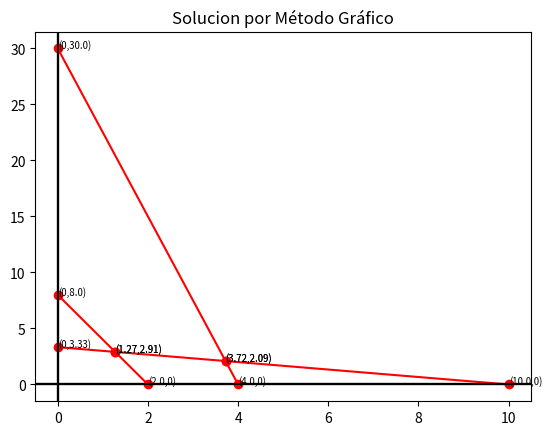

This figure's Python source:
#importación de Librerías
from pylab import *
import numpy as np
import matplotlib.pyplot as plt 
#dibujamos los límites del plano cartesiano
plt.axhline(0,color="black")
plt.axvline(0,color="black")
zA =4
zB=2
b=0 #bandera del array para la cuenta 
parejas=[]
ecuaciones =[]
constantes=[]
color = "b"
rango =3
#matriz que tendrá las variables de decisión y las restricciones
matriz = np.matrix([[5,15,50],[20,5,40],[15,2,60]] ) #matriz de 3xn donde se almacenan las restricciones
for i in range(rango): #range(n) donde n son las restricciones 
    tpx=0
    tpy=0
    xx1=-1
    yy1=-1
    bipx=-1
    bipy=-1
    if(matriz[i,0]==0): #en caso tengamos una f(x)=n
        temp = matriz[i,2]/matriz[i,1] #temp dividirá los valores para las gráficas
        parejas.append('10')
        hlines(y=temp,xmin=0,xmax=10,color="b")  #como f(x)=n es una linea vertical u horizontal dibujamos la línea
        xplot=[0,0]#establecemos X y Y como parejas cartesianas
        tpx=temp
        bipx=1 #bandera para puntos de intersección
        constantes.append(str(tpx))
        
    else:
        x=matriz[i,2]/matriz[i,0] #aquí si no se cumple nada de lo anterior dividimos normalmente 
        parejas.append(str(x))
        xplot=[x,0]#establecemos X y Y como parejas cartesianas
        tpx=x
        xx1=0 #banera x para plotear el punto
        
    if(matriz[i,1]==0):
        temp = matriz[i,2]/matriz[i,0]
        parejas.append('10')
        vlines(x=temp,ymin=0,ymax=10,color="g")
        yplot=[0,0]
        tpy=temp
        bipy=1
        constantes.append(str(tpy))
        
        
    else:
        y=matriz[i,2]/matriz[i,1]
        parejas.append(str(y))
        yplot=[0,y]
        tpy=y
        yy1=0
    plt.title("Solucion por Método Gráfico")
    if xx1==0:    
        plot(tpx,0,'ro')
        z=((zA*float(tpx))+0)
        print("(x1,x2)="+"("+str(round(tpx,2))+","+str(round(0,2))+") con Z="+str(round(z,2)))
        punto='('+str(round(tpx,2))+','+str(round(0,2))+')'
        plt.annotate(punto,(tpx,0),fontsize="x-small")
        
    if yy1==0:
        plot(0,tpy,'ro')
        z=(0+(zB*float(tpy)))
        print("(x1,x2)="+"("+str(round(0,2))+","+str(round(tpy,2))+") con Z="+str(round(z,2)))
        punto='('+str(round(0,2))+','+str(round(tpy,2))+')'
        plt.annotate(punto,(0,tpy),fontsize="x-small")
        
        
    plot(tpx,tpy,0)
    
    plot(xplot,yplot,color="r", label="ecuacion") #ploteamos la/s linea/s 
    plt.axhline(0,color="black")
    plt.axvline(0,color="black")
#ecuaciones de las rectas
print(parejas)
for x in range(0,(rango*2),2):
    frmX=float(parejas[x])
    frmY=float(parejas[x+1])
    
    m=float(frmY)/(float(frmX)*-1)
    b=m*float(float(frmX)*-1)
    ecuaciones.append(str(m))
    ecuaciones.append(str(b))


#hallar y graficar puntos de interseccion   

for x in range(0,(rango*2),2):
    for y in range(0,(rango*2),2):
        if x==y:
            continue
        
        mx=((float(ecuaciones[x])*-1)+(float(ecuaciones[y])))
        B=((float(ecuaciones[x+1])+(float(ecuaciones[y+1])*-1)))
        ipx= (B/mx)
        ipy=((float(ecuaciones[x])*float(ipx))+float(ecuaciones[x+1]))
        
        
        if ipx >0 and ipy >0 and bipx<0 and bipy<0:
            plot(ipx,ipy,'ro')
            punto='('+str(round(ipx,2))+','+str(round(ipy,2))+')'
            plt.annotate(punto,(ipx,ipy),fontsize="x-small")
            z=((zA*float(ipx))+(zB*float(ipy)))
            print("(x1,x2)="+"("+str(round(ipx,2))+","+str(round(ipy,2))+") con Z="+str(round(z,2)))
        

    
    
    
    
    
    
show()    
